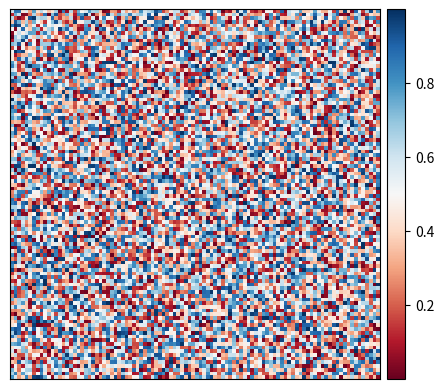

Write the Python code that produced this figure.
import numpy as np
import matplotlib.pyplot as plt
from mpl_toolkits.axes_grid1.axes_divider import make_axes_locatable

t = 0
plt.ion()
fig = plt.figure()
ax = fig.add_subplot(111)
im = ax.imshow(np.random.rand(100, 100), norm=None, cmap="RdBu")
cax = make_axes_locatable(ax).append_axes("right", size="5%", pad="2%")
cb = fig.colorbar(im, cax=cax)
ax.set_xticks([]); ax.set_yticks([])
while(t<=1e2):
    #  update using RK
    im.set_data(np.random.rand(100, 100))
    fig.canvas.draw()
    fig.canvas.flush_events()
    plt.pause(1e-9)
    t+=1

